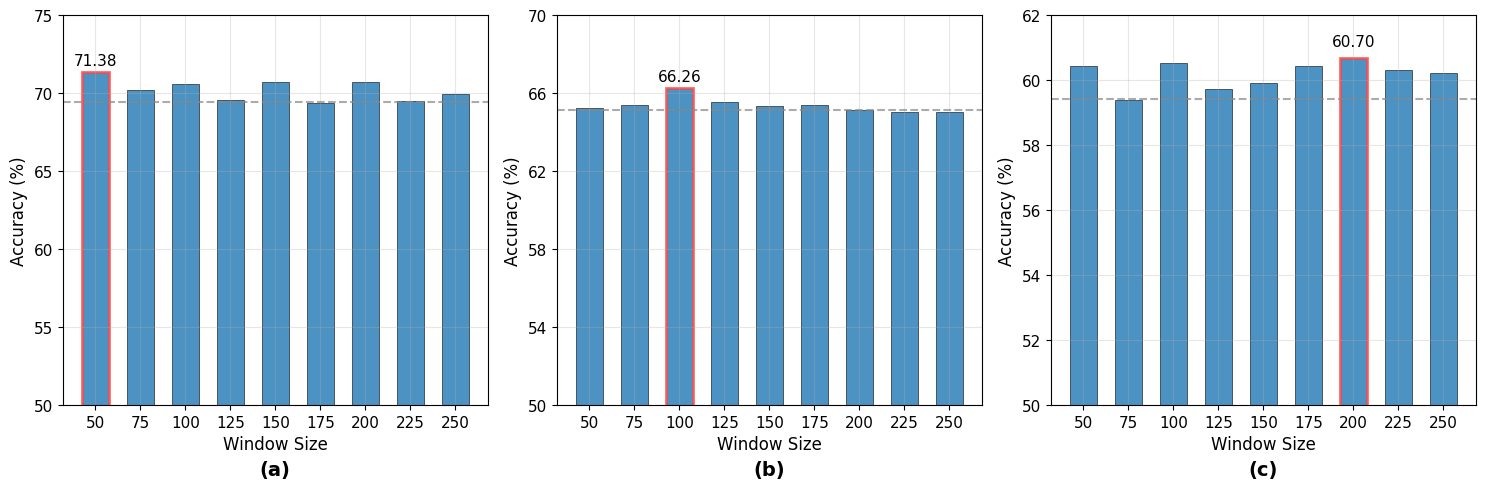

Python code for this plot:
"""import matplotlib.pyplot as plt
import numpy as np

# -------------------------- 全局风格设置 --------------------------
plt.rcParams['font.family'] = 'Arial'
plt.rcParams['font.size'] = 14
plt.rcParams['axes.linewidth'] = 1.2
plt.rcParams['xtick.major.width'] = 1.2
plt.rcParams['ytick.major.width'] = 1.2
plt.rcParams['lines.linewidth'] = 2.5
plt.rcParams['lines.markersize'] = 8
plt.rcParams['grid.linestyle'] = '-'
plt.rcParams['grid.alpha'] = 0.6

# -------------------------- 实验数据 --------------------------
channels = ['1', '2', '4', '8', '12', '16', '20', '24', '28', 'Full']
x = np.arange(len(channels))

acc_ccd = [49.30, 60.23, 68.05, 69.55, 70.57, 71.38, 70.54, 71.25, 70.02, 69.73]
acc_sv = [45.50, 53.60, 61.04, 63.76, 65.37, 65.59, 65.65, 66.22, 66.26, 66.03]
acc_ell = [36.16, 48.91, 56.16, 59.00, 59.07, 60.70, 59.41, 58.07, 58.05, 58.13]

# -------------------------- 创建子图 --------------------------
fig, (ax1, ax2, ax3) = plt.subplots(1, 3, figsize=(18, 6), dpi=300)
axes = [ax1, ax2, ax3]

plot_color = '#1f77b4'
marker_style = 'o'

# -------------------------- 绘制子图 --------------------------
for i, acc in enumerate([acc_ccd, acc_sv, acc_ell]):
    ax = axes[i]

    # 主折线
    ax.plot(x, acc, marker=marker_style, color=plot_color,
            linewidth=2.5, markersize=8, alpha=0.9, zorder=3)

    # 全通道虚线
    full_channel_acc = acc[-1]
    ax.axhline(y=full_channel_acc,
               color='#aaaaaa',
               linestyle='--',
               linewidth=1.8,
               alpha=0.6,
               zorder=2)

    # 最优值标注
    best_idx = np.argmax(acc)
    best_acc = acc[best_idx]
    offset = 1.0 if i == 2 else 0.8
    ax.text(best_idx, best_acc + offset, f'{best_acc:.2f}%',
            ha='center', va='bottom', fontweight='bold', fontsize=12, color='black')

    # 坐标轴设置
    ax.set_xticks(x)
    ax.set_xticklabels(channels, fontfamily='Arial')
    ax.grid(True, axis='both', zorder=1)

    if i == 0:  # CCS-HI
        ax.set_ylim(45, 77.5)
        ax.set_yticks(np.arange(45, 78, 5))
    elif i == 1:  # SV-HI
        ax.set_ylim(40, 75)
        ax.set_yticks(np.arange(40, 76, 5))
    else:  # ELL-HI
        ax.set_ylim(30, 65)
        ax.set_yticks(np.arange(30, 66, 5))

    # 强制Y轴刻度显示为整数
    ax.yaxis.set_major_formatter(plt.FuncFormatter(lambda x, pos: f'{int(x)}'))

    if i == 0:
        ax.set_ylabel('Accuracy (%)', fontsize=16, fontfamily='Arial')

# -------------------------- 全局X轴标签 --------------------------
fig.text(0.5, 0.16, 'Number of Selected Channels',
         ha='center', va='center', fontsize=16, fontfamily='Arial')

# -------------------------- 核心修改：(a)(b)(c) 精准定位在12-16通道之间 --------------------------
for i, ax in enumerate(axes):
    # x=4.5 是数据坐标，正好对应12通道（索引4）和16通道（索引5）的正中间
    # y=-0.2 是X轴相对坐标，在X轴下方20%的位置，与全局标签间距适中
    ax.text(4.5, -0.15, f'({chr(97 + i)})',
            transform=ax.get_xaxis_transform(),  # x用数据坐标，y用X轴相对坐标
            fontsize=16, fontweight='bold', fontfamily='Arial',
            ha='center', va='top')

# -------------------------- 布局调整 --------------------------
plt.subplots_adjust(wspace=0.18)
plt.tight_layout(rect=[0, 0.05, 1, 0.96])

# -------------------------- 保存 --------------------------
plt.savefig('fig10_channel_sensitivity_final.pdf', bbox_inches='tight', pad_inches=0.05)
plt.savefig('fig10_channel_sensitivity_final.png', bbox_inches='tight', dpi=600)
plt.show()  """

import matplotlib.pyplot as plt
import numpy as np

# ---------------------- 1. 实验数据 ----------------------
window_sizes = [50, 75, 100, 125, 150, 175, 200, 225, 250]
tasks = ['CCS-HI', 'SV-HI', 'ELL-HI']

# 各窗口对应准确率
acc_data = {
    'CCS-HI': [71.38, 70.23, 70.61, 69.56, 70.73, 69.41, 70.76, 69.52, 69.97],
    'SV-HI':  [65.25, 65.41, 66.26, 65.56, 65.37, 65.38, 65.13, 65.07, 65.07],
    'ELL-HI': [60.45, 59.39, 60.54, 59.73, 59.93, 60.43, 60.70, 60.32, 60.23]
}

# 无SegSTA模块基线准确率（正确对照值）
baseline_acc = {
    'CCS-HI': 69.47,
    'SV-HI':  65.17,
    'ELL-HI': 59.44
}

# 各任务最优窗口索引
optimal_indices = {
    'CCS-HI': 0,
    'SV-HI':  2,
    'ELL-HI': 6
}

# ---------------------- 2. 全局样式配置（整体放大字体） ----------------------
plt.rcParams['font.family'] = 'Arial'
plt.rcParams['font.size'] = 12        # 全局基础字体放大
plt.rcParams['axes.grid'] = True
plt.rcParams['grid.alpha'] = 0.3

# 配色
bar_color = '#1f77b4'
highlight_color = '#ff4444'
baseline_color = '#888888'

# ---------------------- 3. 绘图主体 ----------------------
fig, axes = plt.subplots(1, 3, figsize=(15, 5), dpi=120)
fig.subplots_adjust(wspace=0.3, bottom=0.18)

for i, task in enumerate(tasks):
    ax = axes[i]
    acc = acc_data[task]
    x = np.arange(len(window_sizes))
    bar_width = 0.6

    # 绘制柱状图
    bars = ax.bar(
        x, acc,
        width=bar_width,
        color=bar_color,
        edgecolor='black',
        linewidth=0.5,
        alpha=0.8
    )

    # 最优柱红色粗边框高亮
    opt_idx = optimal_indices[task]
    bars[opt_idx].set_edgecolor(highlight_color)
    bars[opt_idx].set_linewidth(2)

    # ========== 核心改动：仅最优窗口标注数值，其余删除 ==========
    for idx, bar in enumerate(bars):
        if idx == opt_idx:
            height = bar.get_height()
            text_offset = 0.25 if task == 'ELL-HI' else 0.2
            ax.text(
                bar.get_x() + bar.get_width()/2., height + text_offset,
                f'{height:.2f}',
                ha='center', va='bottom', fontsize=11  # 数值字体放大
            )

    # 绘制基线虚线
    bl = baseline_acc[task]
    ax.axhline(
        y=bl,
        color=baseline_color,
        linestyle='--',
        alpha=0.7
    )

    # 坐标轴 & 刻度（字体统一放大）
    ax.set_xticks(x)
    ax.set_xticklabels(window_sizes, fontsize=11)
    ax.set_xlabel('Window Size', fontsize=12)
    ax.set_ylabel('Accuracy (%)', fontsize=12)

    # 分任务纵轴范围+刻度（保持原有最优设置）
    if task == 'CCS-HI':
        ax.set_ylim(50, 75)
        ax.set_yticks([50, 55, 60, 65, 70, 75])
        ax.tick_params(axis='y', labelsize=11)
    elif task == 'SV-HI':
        ax.set_ylim(50, 70)
        ax.set_yticks([50, 54, 58, 62, 66, 70])
        ax.tick_params(axis='y', labelsize=11)
    elif task == 'ELL-HI':
        ax.set_ylim(50, 62)
        ax.set_yticks([50, 52, 54, 56, 58, 60, 62])
        ax.tick_params(axis='y', labelsize=11)

    # ========== 核心改动：(a)(b)(c) 放大 + 加粗 ==========
    ax.text(
        0.5, -0.14, f'({chr(97+i)})',
        ha='center', va='top',
        transform=ax.transAxes,
        fontsize=14,    # 大幅放大
        fontweight='bold' # 加粗
    )

plt.tight_layout()
plt.savefig('segsta_window_bar_final.png', dpi=300, bbox_inches='tight')
plt.show()
